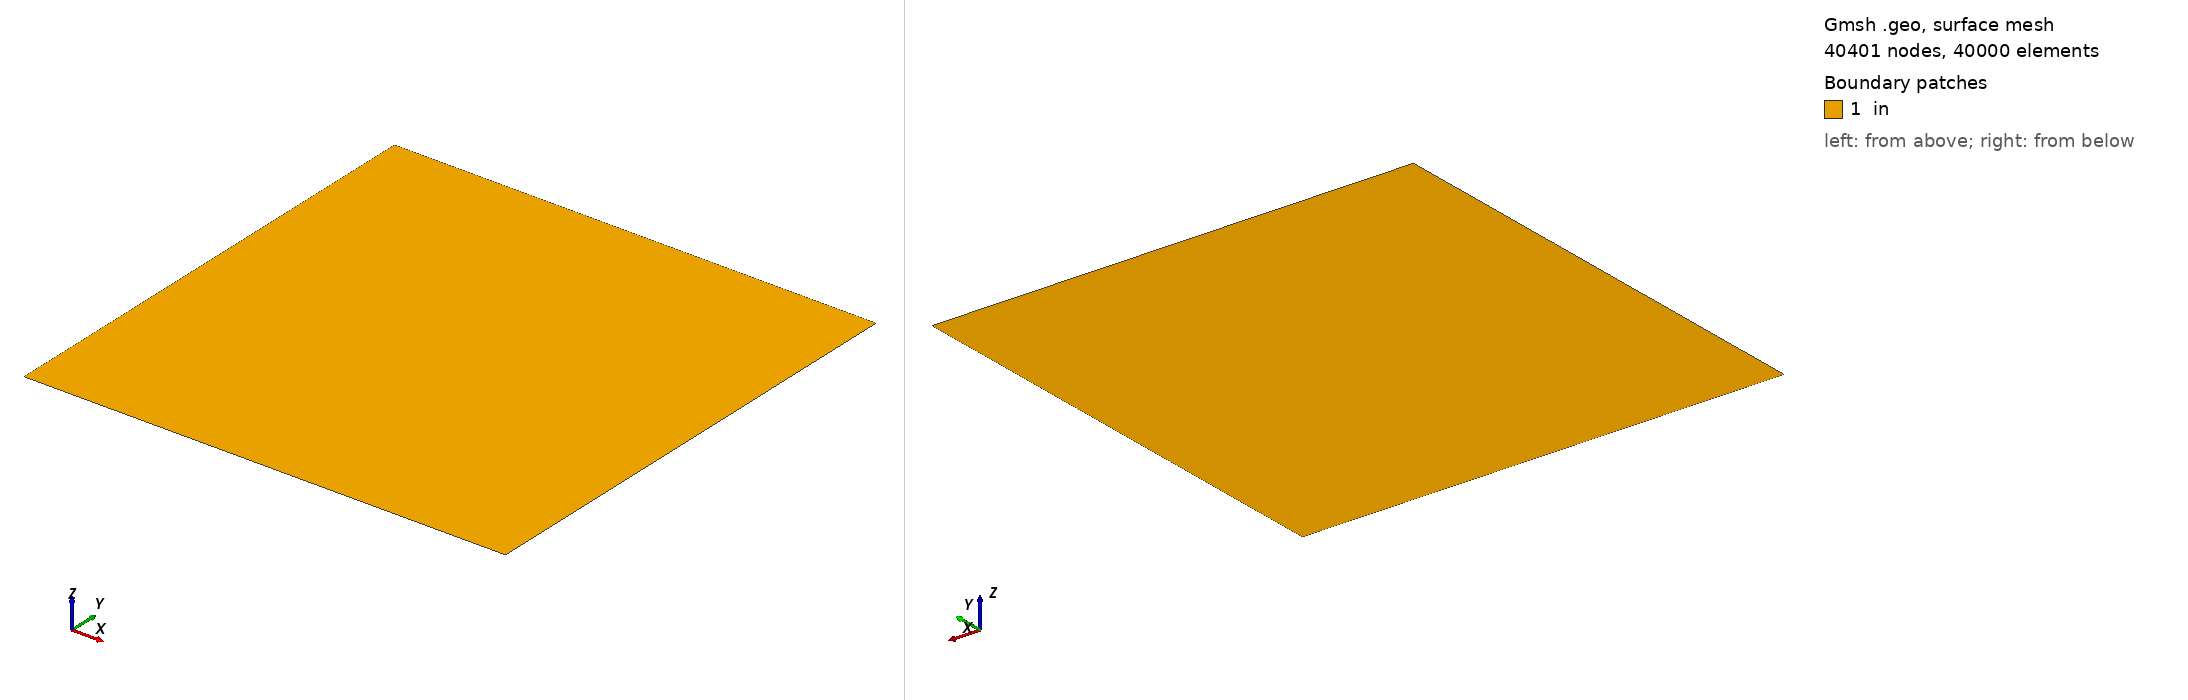

Gmsh geometry script, surface-meshed: 40401 nodes, 40000 surface elements. Boundary patches (legend numbers): 1 in. Left view from above one corner, right view from below the opposite corner. Legend entries are the model's physical surfaces. The drawing asked Gmsh for element sizes between 1% and 20% of the model's largest extent; the script's own settings can give other sizes.

=== square.geo (drawn) ===
//+
SetFactory("OpenCASCADE");
//+
n=1;
//+
Point(1) = {0, 0, 0, 1.0};
//+
Extrude {2*n, 0, 0} {
  Point{1}; Layers {200}; Recombine;
}
//+
Extrude {0, 2*n, 0} {
  Curve{1}; Layers {200}; Recombine;
}
//+
Physical Curve("top", 5) = {4};
//+
Physical Curve("bottom", 6) = {1};
//+
Physical Curve("left", 7) = {2};
//+
Physical Curve("right", 8) = {3};
//+
Physical Surface("in", 9) = {1};
